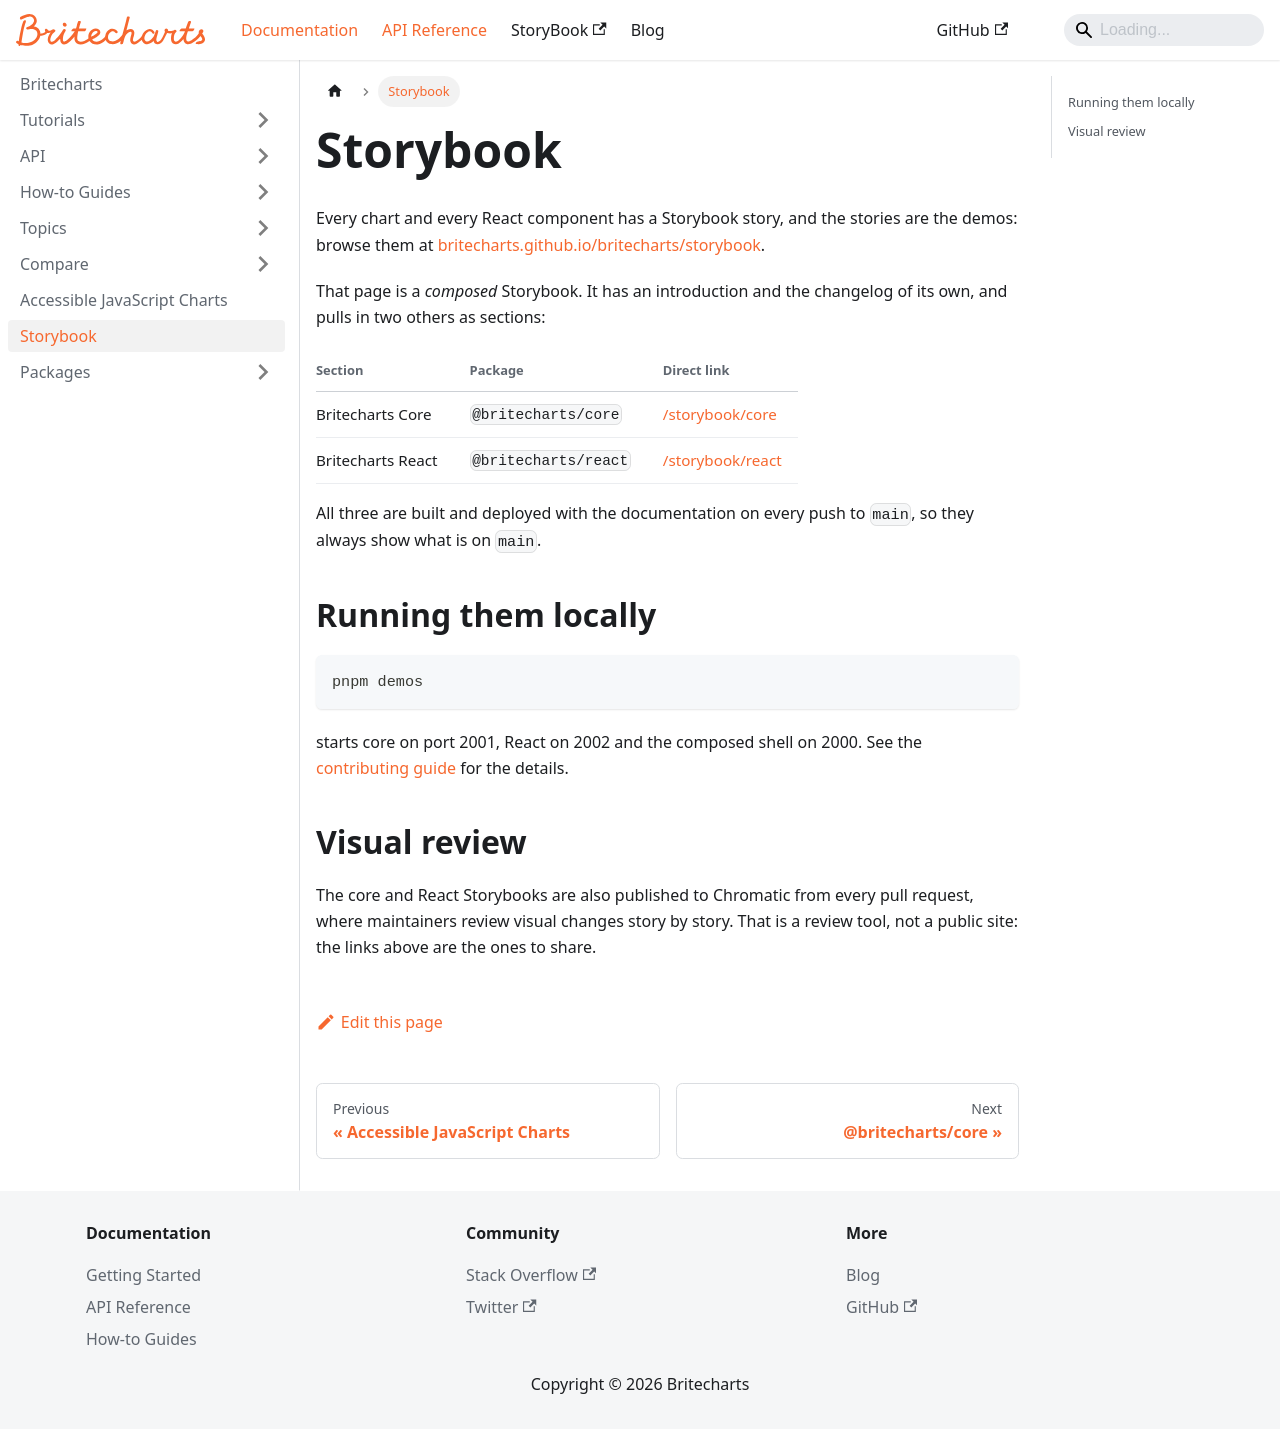

repository: britecharts/britecharts · page: docs/storybook.html · generator: docusaurus

---
sidebar_position: 7
---

# Storybook

Every chart and every React component has a Storybook story, and the stories
are the demos: browse them at
[britecharts.github.io/britecharts/storybook](https://britecharts.github.io/britecharts/storybook/).

That page is a *composed* Storybook. It has an introduction and the changelog
of its own, and pulls in two others as sections:

| Section | Package | Direct link |
|---|---|---|
| Britecharts Core | `@britecharts/core` | [/storybook/core](https://britecharts.github.io/britecharts/storybook/core/) |
| Britecharts React | `@britecharts/react` | [/storybook/react](https://britecharts.github.io/britecharts/storybook/react/) |

All three are built and deployed with the documentation on every push to
`main`, so they always show what is on `main`.

## Running them locally

```sh
pnpm demos
```

starts core on port 2001, React on 2002 and the composed shell on 2000. See
the [contributing guide](https://github.com/britecharts/britecharts/blob/main/.github/CONTRIBUTING.md)
for the details.

## Visual review

The core and React Storybooks are also published to Chromatic from every pull
request, where maintainers review visual changes story by story. That is a
review tool, not a public site: the links above are the ones to share.
